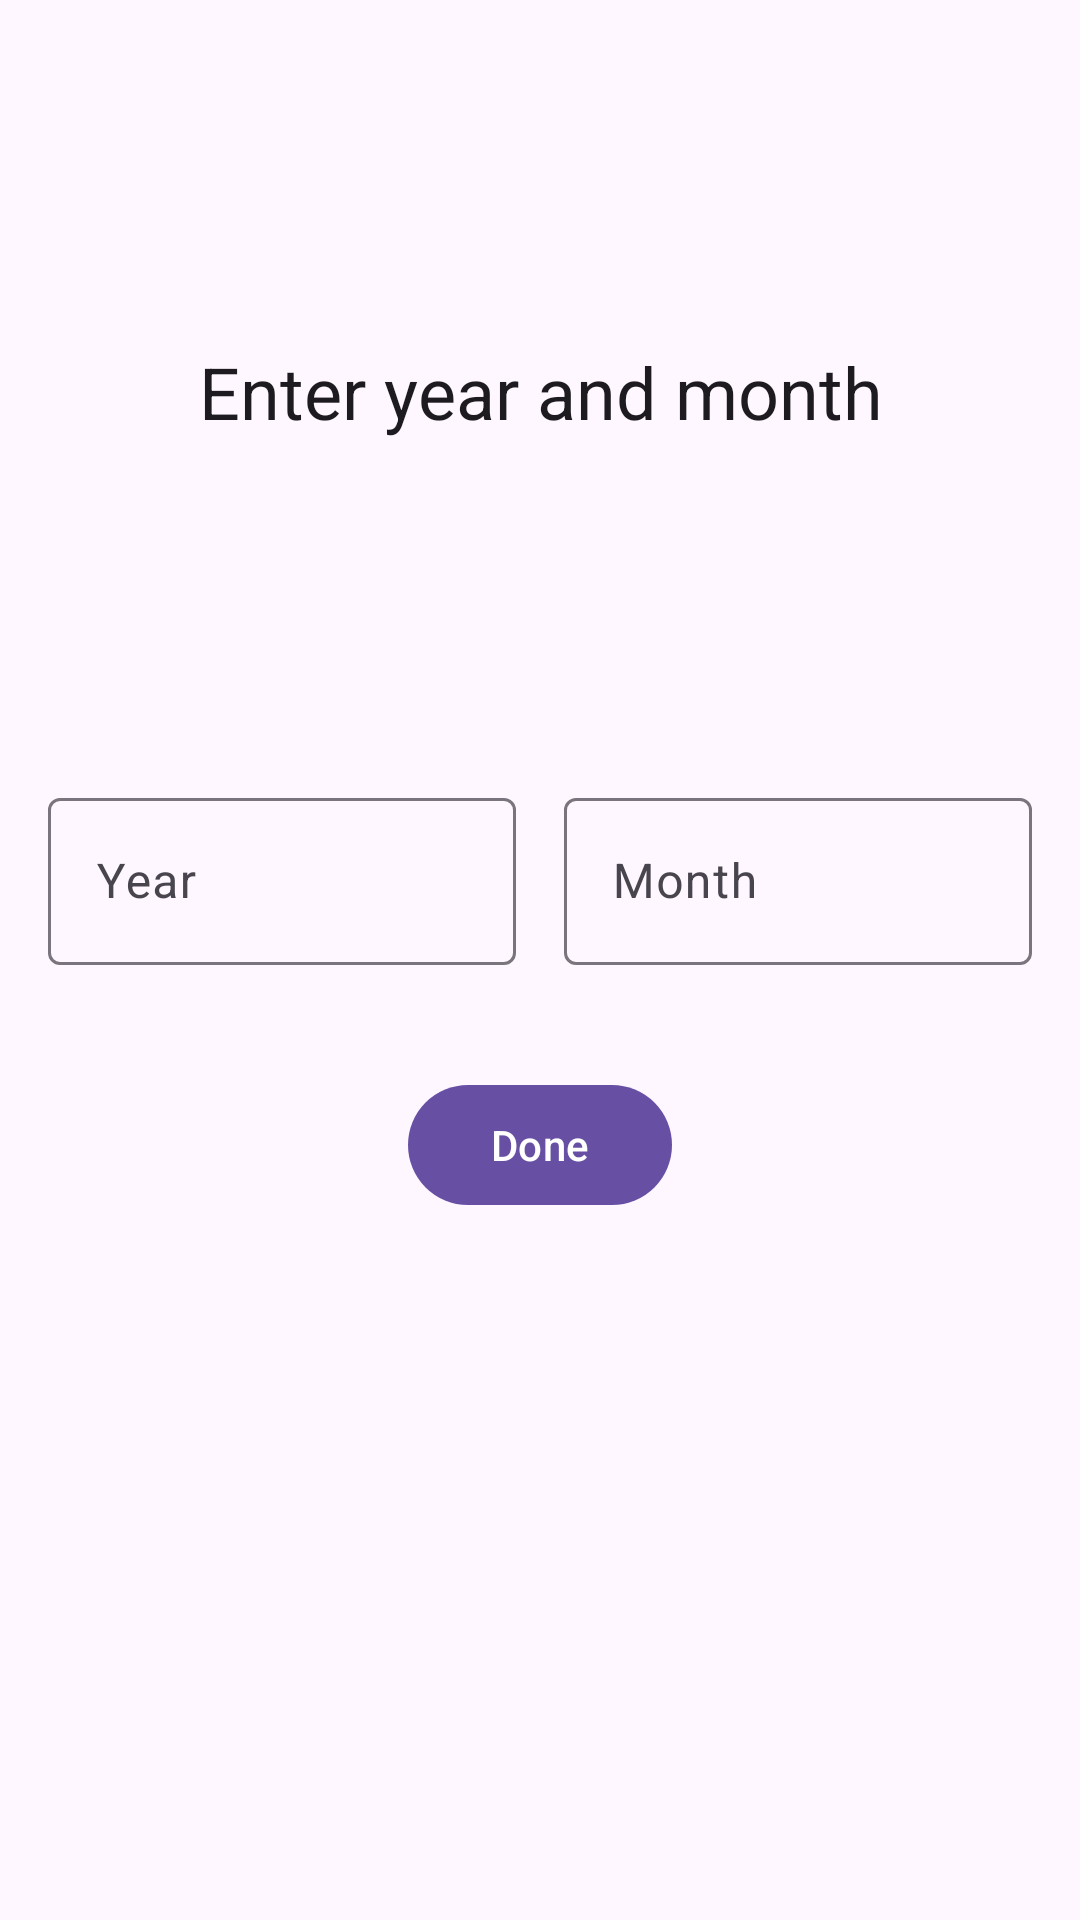

Android layout source for this screen:
<!-- AndroidManifest.xml: application theme Theme.Calendar -->
<!-- res/layout/activity_main.xml -->
<?xml version="1.0" encoding="utf-8"?>
<androidx.constraintlayout.widget.ConstraintLayout xmlns:android="http://schemas.android.com/apk/res/android"
    xmlns:app="http://schemas.android.com/apk/res-auto"
    xmlns:tools="http://schemas.android.com/tools"
    android:layout_width="match_parent"
    android:layout_height="match_parent"
    android:paddingHorizontal="16dp">

    <TextView
        android:id="@+id/title"
        android:layout_width="0dp"
        android:layout_height="wrap_content"
        android:gravity="center"
        android:text="@string/select_year_month_title"
        android:textAppearance="@style/TextAppearance.Material3.HeadlineSmall"
        app:layout_constraintBottom_toTopOf="@id/input_year_layout"
        app:layout_constraintEnd_toEndOf="parent"
        app:layout_constraintStart_toStartOf="parent"
        app:layout_constraintTop_toTopOf="parent" />

    <com.google.android.material.textfield.TextInputLayout
        android:id="@+id/input_year_layout"
        android:layout_width="0dp"
        android:layout_height="wrap_content"
        android:hint="@string/hint_input_year"
        app:layout_constraintBottom_toBottomOf="parent"
        app:layout_constraintEnd_toStartOf="@+id/input_month_layout"
        app:layout_constraintStart_toStartOf="parent"
        app:layout_constraintTop_toTopOf="parent"
        app:layout_constraintVertical_bias="0.45">

        <com.google.android.material.textfield.TextInputEditText
            android:id="@+id/input_year"
            android:layout_width="match_parent"
            android:layout_height="wrap_content"
            android:inputType="numberSigned"
            android:maxLength="4"
            tools:text="2024" />
    </com.google.android.material.textfield.TextInputLayout>

    <com.google.android.material.textfield.TextInputLayout
        android:id="@+id/input_month_layout"
        android:layout_width="0dp"
        android:layout_height="wrap_content"
        android:layout_marginStart="16dp"
        android:hint="@string/hint_input_month"
        app:layout_constraintEnd_toEndOf="parent"
        app:layout_constraintStart_toEndOf="@id/input_year_layout"
        app:layout_constraintTop_toTopOf="@id/input_year_layout">

        <com.google.android.material.textfield.TextInputEditText
            android:id="@+id/input_month"
            android:layout_width="match_parent"
            android:layout_height="wrap_content"
            android:inputType="numberSigned"
            android:maxLength="2"
            tools:text="08" />
    </com.google.android.material.textfield.TextInputLayout>

    <com.google.android.material.button.MaterialButton
        android:id="@+id/done_btn"
        style="@style/Widget.Material3.Button"
        android:layout_width="wrap_content"
        android:layout_height="wrap_content"
        android:layout_marginTop="36dp"
        android:text="@string/done"
        app:layout_constraintEnd_toEndOf="parent"
        app:layout_constraintStart_toStartOf="parent"
        app:layout_constraintTop_toBottomOf="@id/input_year_layout" />
</androidx.constraintlayout.widget.ConstraintLayout>
<!-- resources referenced by this layout -->
<resources>
  <string name="done">Done</string>
  <string name="hint_input_month">Month</string>
  <string name="hint_input_year">Year</string>
  <string name="select_year_month_title">Enter year and month</string>
  <style name="Theme.Calendar" parent="Base.Theme.Calendar" />
  <style name="Base.Theme.Calendar" parent="Theme.Material3.DayNight.NoActionBar" />
</resources>
